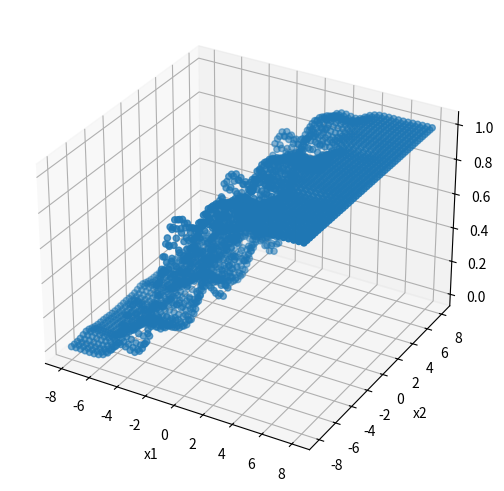

Write Python code to recreate this figure.
import matplotlib.pyplot as plt
import numpy as np

if __name__ == '__main__':
    n_samples = 50
    x1 = np.linspace(-8, 8, n_samples).reshape(-1, 1)
    x2 = np.linspace(-8, 8, n_samples).reshape(-1, 1)
    x1, x2 = np.meshgrid(x1, x2)
    X = np.hstack((x1, x2))
    w1, w2 = np.sin(x1) ** 2, np.cos(x2) ** 3 + np.sin(x1) ** 2
    c0, c1, c2 = 0.4, 0.8, 1.2
    y = c0 + c1 * x1 + c2 * w2
    z = 1/(1+np.exp(-y))
    fig = plt.figure(figsize=(15, 5))
    ax = fig.add_subplot(1, 3, 1, projection='3d')
    ax.set_xlabel('x1')
    ax.set_ylabel('x2')
    ax.set_zlabel('y')
    ax.scatter(x1, x2, z)
    fig.tight_layout()
    plt.show()